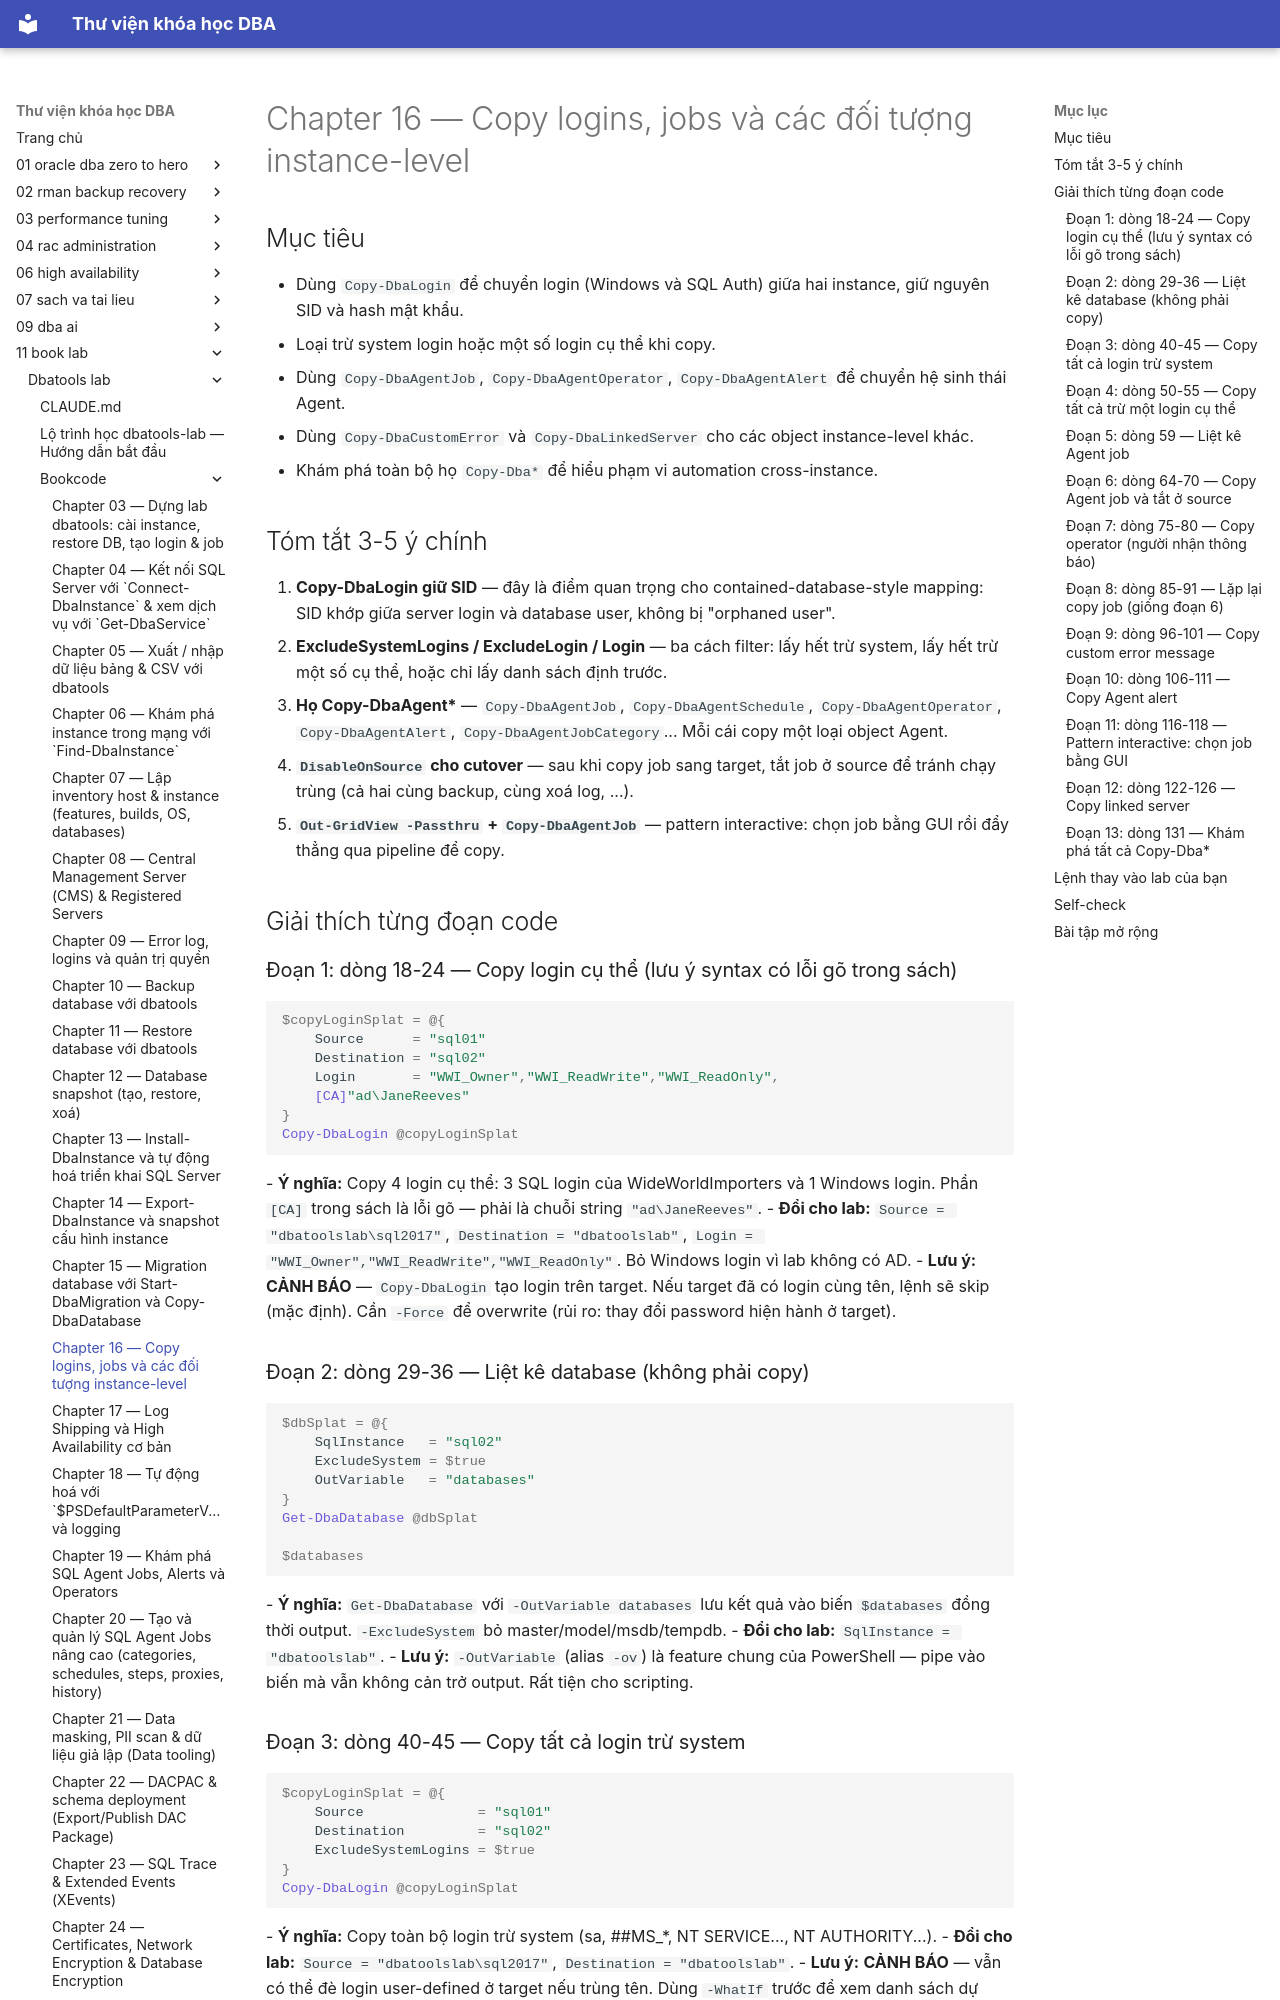

repository: quochuyag/MkDocs_local · page: 11-book-lab/dbatools-lab/bookcode/chapter16-notes/index.html · generator: mkdocs

---
title: Chapter 16 — Copy logins, jobs và các đối tượng instance-level
course: 11-book-lab
source: book_lab/dbatools-lab/bookcode/chapter16.notes.md
---

# Chapter 16 — Copy logins, jobs và các đối tượng instance-level

## Mục tiêu
- Dùng `Copy-DbaLogin` để chuyển login (Windows và SQL Auth) giữa hai instance, giữ nguyên SID và hash mật khẩu.
- Loại trừ system login hoặc một số login cụ thể khi copy.
- Dùng `Copy-DbaAgentJob`, `Copy-DbaAgentOperator`, `Copy-DbaAgentAlert` để chuyển hệ sinh thái Agent.
- Dùng `Copy-DbaCustomError` và `Copy-DbaLinkedServer` cho các object instance-level khác.
- Khám phá toàn bộ họ `Copy-Dba*` để hiểu phạm vi automation cross-instance.

## Tóm tắt 3-5 ý chính
1. **Copy-DbaLogin giữ SID** — đây là điểm quan trọng cho contained-database-style mapping: SID khớp giữa server login và database user, không bị "orphaned user".
2. **ExcludeSystemLogins / ExcludeLogin / Login** — ba cách filter: lấy hết trừ system, lấy hết trừ một số cụ thể, hoặc chỉ lấy danh sách định trước.
3. **Họ Copy-DbaAgent\*** — `Copy-DbaAgentJob`, `Copy-DbaAgentSchedule`, `Copy-DbaAgentOperator`, `Copy-DbaAgentAlert`, `Copy-DbaAgentJobCategory`... Mỗi cái copy một loại object Agent.
4. **`DisableOnSource` cho cutover** — sau khi copy job sang target, tắt job ở source để tránh chạy trùng (cả hai cùng backup, cùng xoá log, ...).
5. **`Out-GridView -Passthru` + `Copy-DbaAgentJob`** — pattern interactive: chọn job bằng GUI rồi đẩy thẳng qua pipeline để copy.

## Giải thích từng đoạn code

### Đoạn 1: dòng 18-24 — Copy login cụ thể (lưu ý syntax có lỗi gõ trong sách)
```powershell
$copyLoginSplat = @{
    Source      = "sql01"
    Destination = "sql02"
    Login       = "WWI_Owner","WWI_ReadWrite","WWI_ReadOnly",
    [CA]"ad\JaneReeves"
}
Copy-DbaLogin @copyLoginSplat
```
- **Ý nghĩa:** Copy 4 login cụ thể: 3 SQL login của WideWorldImporters và 1 Windows login. Phần `[CA]` trong sách là lỗi gõ — phải là chuỗi string `"ad\JaneReeves"`.
- **Đổi cho lab:** `Source = "dbatoolslab\sql2017"`, `Destination = "dbatoolslab"`, `Login = "WWI_Owner","WWI_ReadWrite","WWI_ReadOnly"`. Bỏ Windows login vì lab không có AD.
- **Lưu ý:** **CẢNH BÁO** — `Copy-DbaLogin` tạo login trên target. Nếu target đã có login cùng tên, lệnh sẽ skip (mặc định). Cần `-Force` để overwrite (rủi ro: thay đổi password hiện hành ở target).

### Đoạn 2: dòng 29-36 — Liệt kê database (không phải copy)
```powershell
$dbSplat = @{
    SqlInstance   = "sql02"
    ExcludeSystem = $true
    OutVariable   = "databases"
}
Get-DbaDatabase @dbSplat

$databases
```
- **Ý nghĩa:** `Get-DbaDatabase` với `-OutVariable databases` lưu kết quả vào biến `$databases` đồng thời output. `-ExcludeSystem` bỏ master/model/msdb/tempdb.
- **Đổi cho lab:** `SqlInstance = "dbatoolslab"`.
- **Lưu ý:** `-OutVariable` (alias `-ov`) là feature chung của PowerShell — pipe vào biến mà vẫn không cản trở output. Rất tiện cho scripting.
